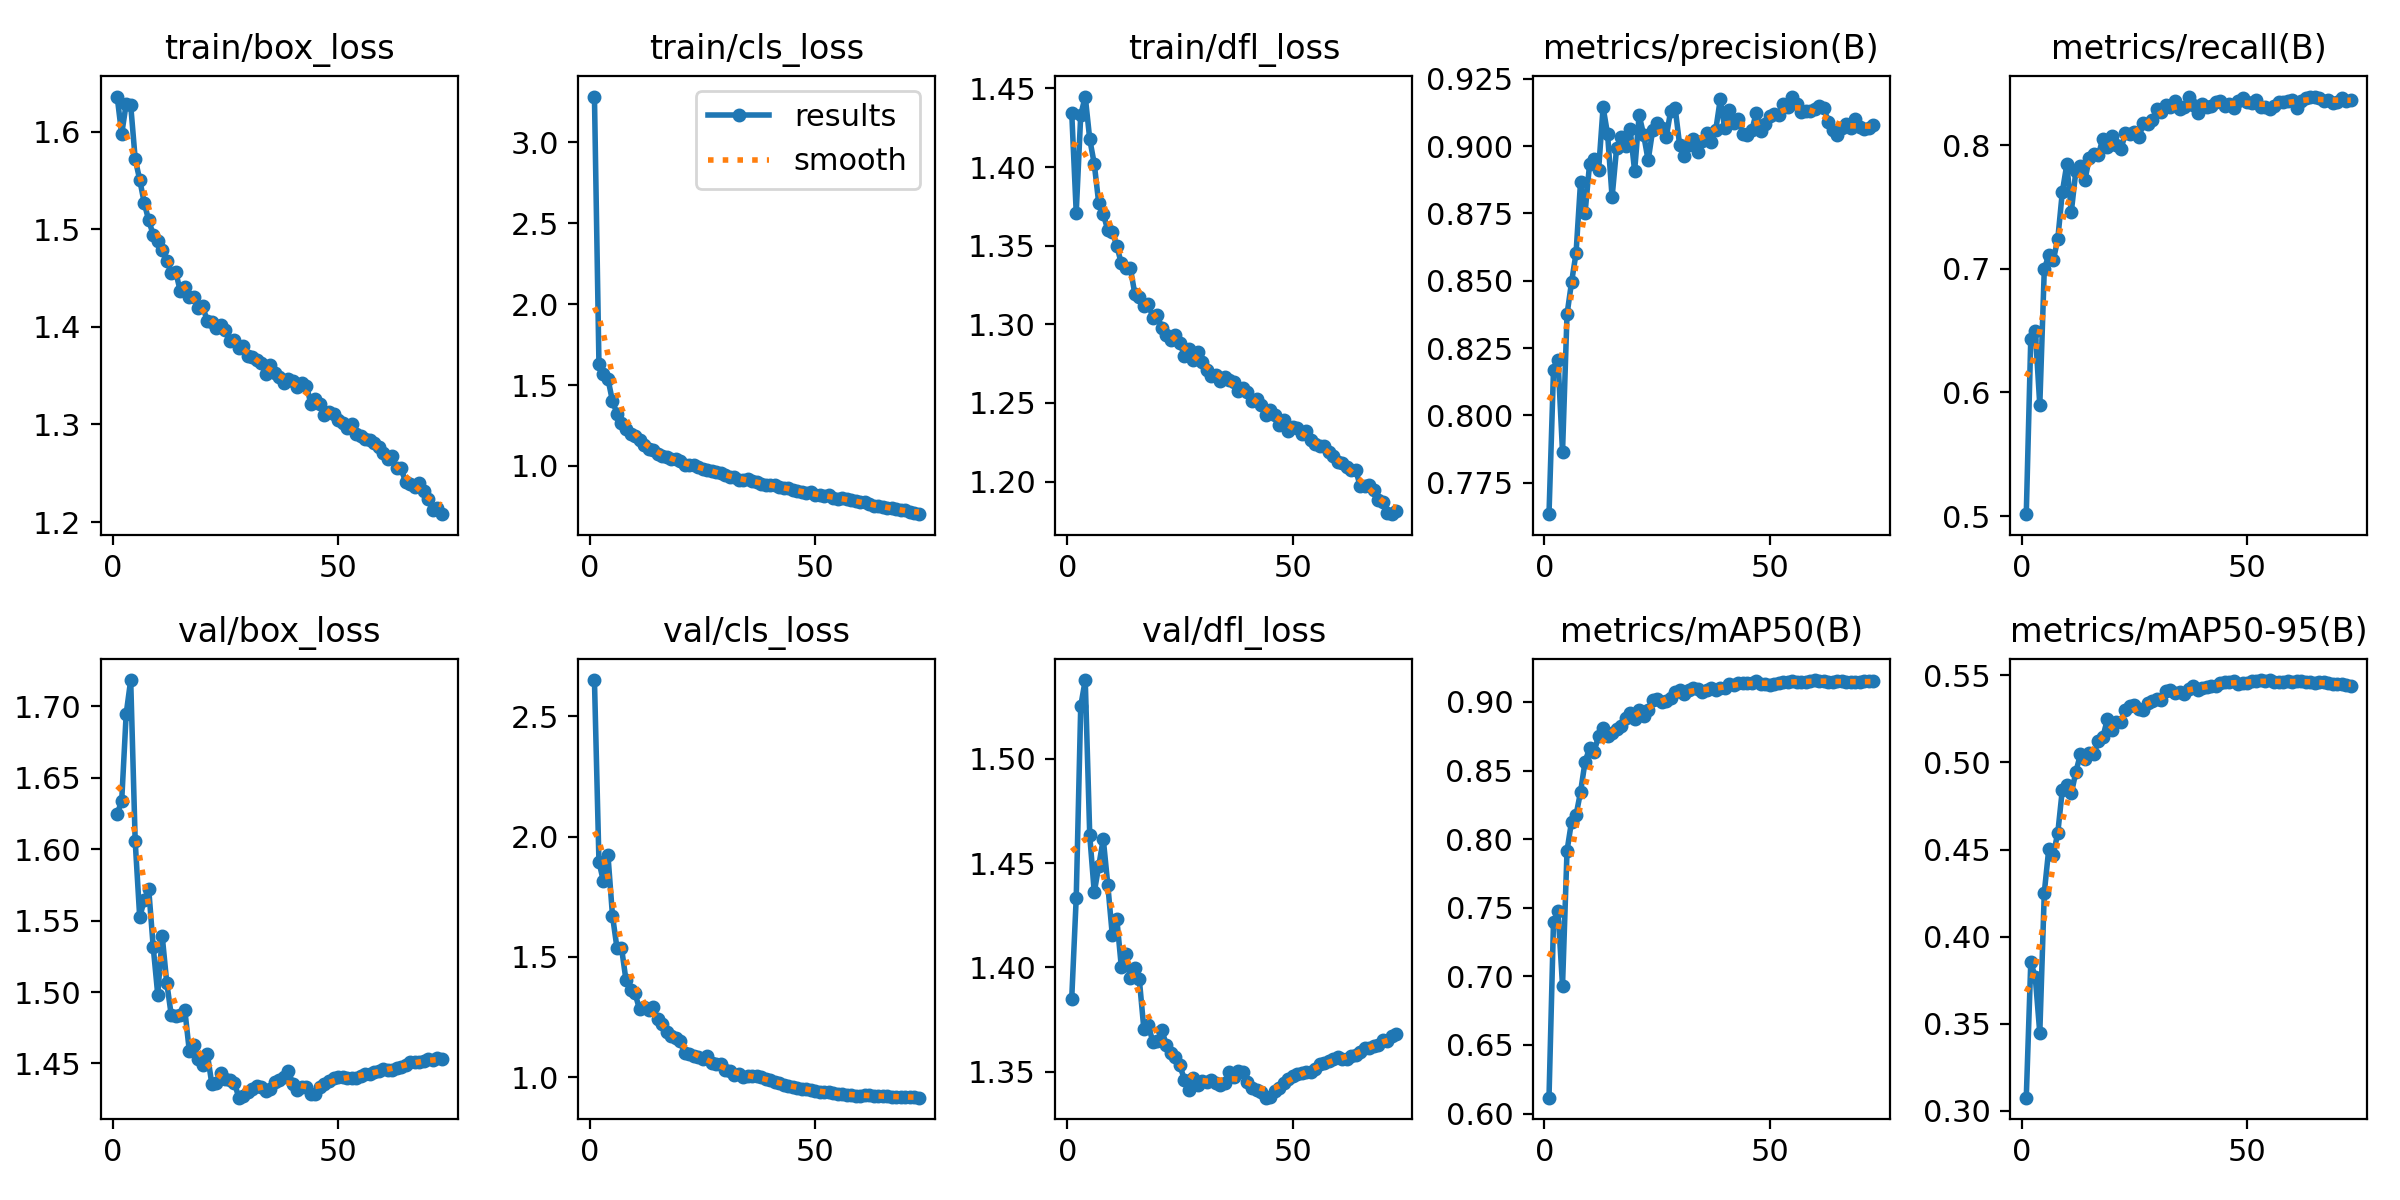

The table this chart was drawn from, first rows:
epoch, time, train/box_loss, train/cls_loss, train/dfl_loss, metrics/precision(B), metrics/recall(B), metrics/mAP50(B), metrics/mAP50-95(B), val/box_loss, val/cls_loss, val/dfl_loss, lr/pg0, lr/pg1, lr/pg2, lr/pg3, lr/pg4, lr/pg5, lr/pg6, lr/pg7
1, 452.1, 1.636, 3.283, 1.435, 0.7633, 0.5016, 0.6116, 0.3076, 1.625, 2.651, 1.385, 0.009996, 0.003332, 0.009996, 0.003332, 0.009996, 0.003332, 0.009996, 0.003332
2, 797.3, 1.598, 1.63, 1.371, 0.8167, 0.6433, 0.7396, 0.3852, 1.634, 1.896, 1.433, 0.0198, 0.006599, 0.0198, 0.006599, 0.0198, 0.006599, 0.0198, 0.006599
3, 1114, 1.629, 1.571, 1.433, 0.8206, 0.6499, 0.7474, 0.3768, 1.695, 1.813, 1.525, 0.0294, 0.009801, 0.0294, 0.009801, 0.0294, 0.009801, 0.0294, 0.009801
4, 1423, 1.627, 1.537, 1.445, 0.7864, 0.5897, 0.6933, 0.3447, 1.718, 1.922, 1.538, 0.02911, 0.009703, 0.02911, 0.009703, 0.02911, 0.009703, 0.02911, 0.009703
5, 1731, 1.572, 1.402, 1.418, 0.8375, 0.6997, 0.7915, 0.4253, 1.605, 1.672, 1.463, 0.02881, 0.009604, 0.02881, 0.009604, 0.02881, 0.009604, 0.02881, 0.009604
6, 2040, 1.551, 1.324, 1.402, 0.8494, 0.7112, 0.8128, 0.4506, 1.552, 1.536, 1.436, 0.02851, 0.009505, 0.02851, 0.009505, 0.02851, 0.009505, 0.02851, 0.009505
7, 2348, 1.527, 1.263, 1.377, 0.8602, 0.7068, 0.8174, 0.447, 1.564, 1.538, 1.449, 0.02822, 0.009406, 0.02822, 0.009406, 0.02822, 0.009406, 0.02822, 0.009406
8, 2656, 1.509, 1.23, 1.37, 0.8867, 0.7243, 0.8344, 0.4597, 1.572, 1.402, 1.462, 0.02792, 0.009307, 0.02792, 0.009307, 0.02792, 0.009307, 0.02792, 0.009307
9, 2965, 1.494, 1.198, 1.36, 0.8751, 0.762, 0.8563, 0.4843, 1.532, 1.363, 1.44, 0.02762, 0.009208, 0.02762, 0.009208, 0.02762, 0.009208, 0.02762, 0.009208
10, 3274, 1.488, 1.185, 1.359, 0.8932, 0.7845, 0.8664, 0.487, 1.498, 1.348, 1.416, 0.02733, 0.009109, 0.02733, 0.009109, 0.02733, 0.009109, 0.02733, 0.009109
11, 3583, 1.479, 1.158, 1.35, 0.895, 0.7462, 0.8636, 0.4823, 1.539, 1.282, 1.423, 0.02703, 0.00901, 0.02703, 0.00901, 0.02703, 0.00901, 0.02703, 0.00901
12, 3893, 1.468, 1.127, 1.339, 0.891, 0.779, 0.8751, 0.4944, 1.507, 1.29, 1.4, 0.02673, 0.008911, 0.02673, 0.008911, 0.02673, 0.008911, 0.02673, 0.008911
13, 4202, 1.455, 1.105, 1.336, 0.9144, 0.7829, 0.8813, 0.5046, 1.484, 1.28, 1.407, 0.02644, 0.008812, 0.02644, 0.008812, 0.02644, 0.008812, 0.02644, 0.008812
14, 4511, 1.456, 1.097, 1.336, 0.9044, 0.7715, 0.8748, 0.5017, 1.483, 1.293, 1.395, 0.02614, 0.008713, 0.02614, 0.008713, 0.02614, 0.008713, 0.02614, 0.008713
15, 4820, 1.437, 1.075, 1.319, 0.881, 0.7897, 0.8772, 0.5054, 1.484, 1.243, 1.4, 0.02584, 0.008614, 0.02584, 0.008614, 0.02584, 0.008614, 0.02584, 0.008614
16, 5129, 1.441, 1.063, 1.318, 0.8992, 0.7927, 0.8799, 0.505, 1.488, 1.221, 1.394, 0.02555, 0.008515, 0.02555, 0.008515, 0.02555, 0.008515, 0.02555, 0.008515
17, 5437, 1.431, 1.056, 1.312, 0.9033, 0.7921, 0.8828, 0.512, 1.459, 1.186, 1.371, 0.02525, 0.008416, 0.02525, 0.008416, 0.02525, 0.008416, 0.02525, 0.008416
18, 5746, 1.43, 1.04, 1.313, 0.9001, 0.8053, 0.8886, 0.5144, 1.463, 1.169, 1.372, 0.02495, 0.008317, 0.02495, 0.008317, 0.02495, 0.008317, 0.02495, 0.008317
19, 6056, 1.42, 1.041, 1.304, 0.9062, 0.7987, 0.8916, 0.525, 1.453, 1.162, 1.364, 0.02465, 0.008218, 0.02465, 0.008218, 0.02465, 0.008218, 0.02465, 0.008218
20, 6366, 1.421, 1.03, 1.306, 0.8907, 0.8074, 0.8874, 0.5188, 1.449, 1.149, 1.365, 0.02436, 0.008119, 0.02436, 0.008119, 0.02436, 0.008119, 0.02436, 0.008119
21, 6675, 1.406, 1.005, 1.298, 0.9115, 0.8003, 0.8942, 0.5229, 1.457, 1.099, 1.37, 0.02406, 0.00802, 0.02406, 0.00802, 0.02406, 0.00802, 0.02406, 0.00802
22, 6983, 1.405, 1.005, 1.293, 0.9042, 0.7965, 0.8894, 0.5232, 1.436, 1.094, 1.363, 0.02376, 0.007921, 0.02376, 0.007921, 0.02376, 0.007921, 0.02376, 0.007921
23, 7292, 1.399, 1.004, 1.29, 0.8946, 0.8096, 0.8938, 0.5303, 1.437, 1.088, 1.359, 0.02347, 0.007822, 0.02347, 0.007822, 0.02347, 0.007822, 0.02347, 0.007822
24, 7601, 1.402, 0.9956, 1.293, 0.9059, 0.8091, 0.9013, 0.5322, 1.444, 1.082, 1.357, 0.02317, 0.007723, 0.02317, 0.007723, 0.02317, 0.007723, 0.02317, 0.007723
25, 7911, 1.397, 0.9821, 1.288, 0.9084, 0.8102, 0.902, 0.5328, 1.439, 1.076, 1.353, 0.02287, 0.007624, 0.02287, 0.007624, 0.02287, 0.007624, 0.02287, 0.007624
26, 8220, 1.386, 0.9748, 1.28, 0.9065, 0.8062, 0.8998, 0.5305, 1.438, 1.086, 1.346, 0.02258, 0.007525, 0.02258, 0.007525, 0.02258, 0.007525, 0.02258, 0.007525
27, 8529, 1.387, 0.9694, 1.284, 0.9032, 0.8178, 0.9004, 0.5301, 1.437, 1.06, 1.341, 0.02228, 0.007426, 0.02228, 0.007426, 0.02228, 0.007426, 0.02228, 0.007426
28, 8838, 1.378, 0.9639, 1.277, 0.9131, 0.8173, 0.9032, 0.5339, 1.426, 1.054, 1.347, 0.02198, 0.007327, 0.02198, 0.007327, 0.02198, 0.007327, 0.02198, 0.007327
29, 9147, 1.38, 0.9555, 1.282, 0.914, 0.82, 0.9072, 0.5354, 1.428, 1.053, 1.344, 0.02168, 0.007228, 0.02168, 0.007228, 0.02168, 0.007228, 0.02168, 0.007228
30, 9455, 1.37, 0.942, 1.276, 0.9002, 0.829, 0.9084, 0.5365, 1.43, 1.031, 1.346, 0.02139, 0.007129, 0.02139, 0.007129, 0.02139, 0.007129, 0.02139, 0.007129
31, 9764, 1.369, 0.933, 1.271, 0.8964, 0.8266, 0.9056, 0.5357, 1.432, 1.023, 1.345, 0.02109, 0.00703, 0.02109, 0.00703, 0.02109, 0.00703, 0.02109, 0.00703
32, 10073, 1.366, 0.9311, 1.267, 0.9003, 0.8326, 0.909, 0.5409, 1.434, 1.009, 1.346, 0.02079, 0.006931, 0.02079, 0.006931, 0.02079, 0.006931, 0.02079, 0.006931
33, 10383, 1.363, 0.9112, 1.268, 0.9025, 0.8306, 0.9098, 0.5414, 1.434, 1.014, 1.345, 0.0205, 0.006832, 0.0205, 0.006832, 0.0205, 0.006832, 0.0205, 0.006832
34, 10692, 1.352, 0.9135, 1.264, 0.8977, 0.8354, 0.9091, 0.54, 1.43, 0.9989, 1.344, 0.0202, 0.006733, 0.0202, 0.006733, 0.0202, 0.006733, 0.0202, 0.006733
35, 11001, 1.361, 0.9211, 1.266, 0.9019, 0.8288, 0.9076, 0.5406, 1.432, 1.006, 1.345, 0.0199, 0.006634, 0.0199, 0.006634, 0.0199, 0.006634, 0.0199, 0.006634
36, 11310, 1.353, 0.9076, 1.264, 0.9046, 0.8305, 0.9089, 0.539, 1.437, 1.006, 1.35, 0.01961, 0.006535, 0.01961, 0.006535, 0.01961, 0.006535, 0.01961, 0.006535
37, 11619, 1.348, 0.9032, 1.263, 0.9016, 0.8386, 0.9099, 0.5423, 1.438, 1.004, 1.348, 0.01931, 0.006436, 0.01931, 0.006436, 0.01931, 0.006436, 0.01931, 0.006436
38, 11929, 1.342, 0.8893, 1.257, 0.906, 0.8327, 0.9086, 0.5439, 1.44, 0.9984, 1.35, 0.01901, 0.006337, 0.01901, 0.006337, 0.01901, 0.006337, 0.01901, 0.006337
39, 12238, 1.347, 0.8814, 1.259, 0.9173, 0.8256, 0.9099, 0.5418, 1.444, 0.9939, 1.35, 0.01871, 0.006238, 0.01871, 0.006238, 0.01871, 0.006238, 0.01871, 0.006238
40, 12547, 1.344, 0.8841, 1.257, 0.9065, 0.8329, 0.9103, 0.543, 1.436, 0.9873, 1.345, 0.01842, 0.006139, 0.01842, 0.006139, 0.01842, 0.006139, 0.01842, 0.006139
41, 12856, 1.338, 0.8795, 1.252, 0.9134, 0.8305, 0.9127, 0.543, 1.432, 0.9816, 1.342, 0.01812, 0.00604, 0.01812, 0.00604, 0.01812, 0.00604, 0.01812, 0.00604
42, 13166, 1.342, 0.8722, 1.253, 0.9086, 0.8319, 0.9122, 0.5439, 1.433, 0.9736, 1.341, 0.01782, 0.005941, 0.01782, 0.005941, 0.01782, 0.005941, 0.01782, 0.005941
43, 13474, 1.34, 0.8653, 1.249, 0.91, 0.835, 0.9136, 0.5437, 1.434, 0.9683, 1.34, 0.01753, 0.005842, 0.01753, 0.005842, 0.01753, 0.005842, 0.01753, 0.005842
44, 13784, 1.321, 0.8626, 1.242, 0.9046, 0.8353, 0.9136, 0.5455, 1.429, 0.9645, 1.338, 0.01723, 0.005743, 0.01723, 0.005743, 0.01723, 0.005743, 0.01723, 0.005743
45, 14092, 1.326, 0.8525, 1.245, 0.904, 0.8315, 0.9137, 0.5459, 1.429, 0.9581, 1.338, 0.01693, 0.005644, 0.01693, 0.005644, 0.01693, 0.005644, 0.01693, 0.005644
46, 14401, 1.321, 0.8427, 1.243, 0.9059, 0.8331, 0.914, 0.5464, 1.433, 0.9559, 1.341, 0.01664, 0.005545, 0.01664, 0.005545, 0.01664, 0.005545, 0.01664, 0.005545
47, 14710, 1.31, 0.8387, 1.236, 0.9124, 0.8299, 0.9151, 0.5466, 1.436, 0.9521, 1.342, 0.01634, 0.005446, 0.01634, 0.005446, 0.01634, 0.005446, 0.01634, 0.005446
48, 15018, 1.313, 0.8344, 1.239, 0.9056, 0.8353, 0.9133, 0.5452, 1.438, 0.9511, 1.345, 0.01604, 0.005347, 0.01604, 0.005347, 0.01604, 0.005347, 0.01604, 0.005347
49, 15327, 1.311, 0.8409, 1.232, 0.9081, 0.8378, 0.9129, 0.5455, 1.44, 0.9456, 1.346, 0.01574, 0.005248, 0.01574, 0.005248, 0.01574, 0.005248, 0.01574, 0.005248
50, 15636, 1.305, 0.8185, 1.235, 0.9111, 0.8348, 0.9126, 0.5454, 1.44, 0.9416, 1.348, 0.01545, 0.005149, 0.01545, 0.005149, 0.01545, 0.005149, 0.01545, 0.005149
51, 15944, 1.302, 0.8175, 1.234, 0.912, 0.8339, 0.9132, 0.5465, 1.441, 0.938, 1.349, 0.01515, 0.00505, 0.01515, 0.00505, 0.01515, 0.00505, 0.01515, 0.00505
52, 16254, 1.297, 0.8166, 1.23, 0.9114, 0.8364, 0.914, 0.5467, 1.44, 0.9376, 1.349, 0.01485, 0.004951, 0.01485, 0.004951, 0.01485, 0.004951, 0.01485, 0.004951
53, 16562, 1.301, 0.8194, 1.232, 0.9156, 0.8304, 0.9142, 0.5473, 1.44, 0.9373, 1.35, 0.01456, 0.004852, 0.01456, 0.004852, 0.01456, 0.004852, 0.01456, 0.004852
54, 16871, 1.29, 0.8034, 1.226, 0.9145, 0.8307, 0.9148, 0.5469, 1.44, 0.9342, 1.35, 0.01426, 0.004753, 0.01426, 0.004753, 0.01426, 0.004753, 0.01426, 0.004753
55, 17179, 1.288, 0.7954, 1.224, 0.9184, 0.8293, 0.915, 0.547, 1.441, 0.9309, 1.351, 0.01396, 0.004654, 0.01396, 0.004654, 0.01396, 0.004654, 0.01396, 0.004654
56, 17488, 1.285, 0.8013, 1.223, 0.9157, 0.8315, 0.9147, 0.5463, 1.442, 0.9298, 1.354, 0.01367, 0.004555, 0.01367, 0.004555, 0.01367, 0.004555, 0.01367, 0.004555
57, 17796, 1.284, 0.795, 1.223, 0.9128, 0.8348, 0.9144, 0.5461, 1.442, 0.9275, 1.354, 0.01337, 0.004456, 0.01337, 0.004456, 0.01337, 0.004456, 0.01337, 0.004456
58, 18104, 1.281, 0.7875, 1.219, 0.9129, 0.8348, 0.9146, 0.5459, 1.444, 0.9275, 1.355, 0.01307, 0.004357, 0.01307, 0.004357, 0.01307, 0.004357, 0.01307, 0.004357
59, 18412, 1.277, 0.7822, 1.216, 0.9131, 0.8359, 0.9153, 0.5464, 1.445, 0.9234, 1.356, 0.01277, 0.004258, 0.01277, 0.004258, 0.01277, 0.004258, 0.01277, 0.004258
60, 18720, 1.271, 0.7742, 1.212, 0.9139, 0.8363, 0.9159, 0.5463, 1.446, 0.9229, 1.357, 0.01248, 0.004159, 0.01248, 0.004159, 0.01248, 0.004159, 0.01248, 0.004159
... 13 more rows
